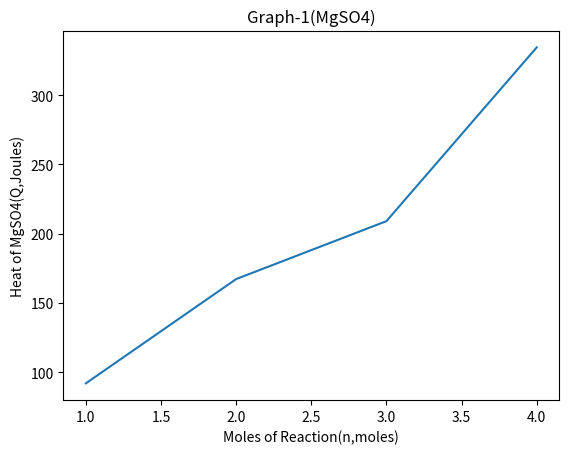

Recreate this plot in Python.
import matplotlib.pyplot as plt 

x=[1,2,3,4] #x-axis
y=[91.96,167.2,209,334.4]

plt.plot(x,y)

plt.title('Graph-1(MgSO4)')

plt.xlabel("Moles of Reaction(n,moles)")
plt.ylabel("Heat of MgSO4(Q,Joules)")

plt.show()